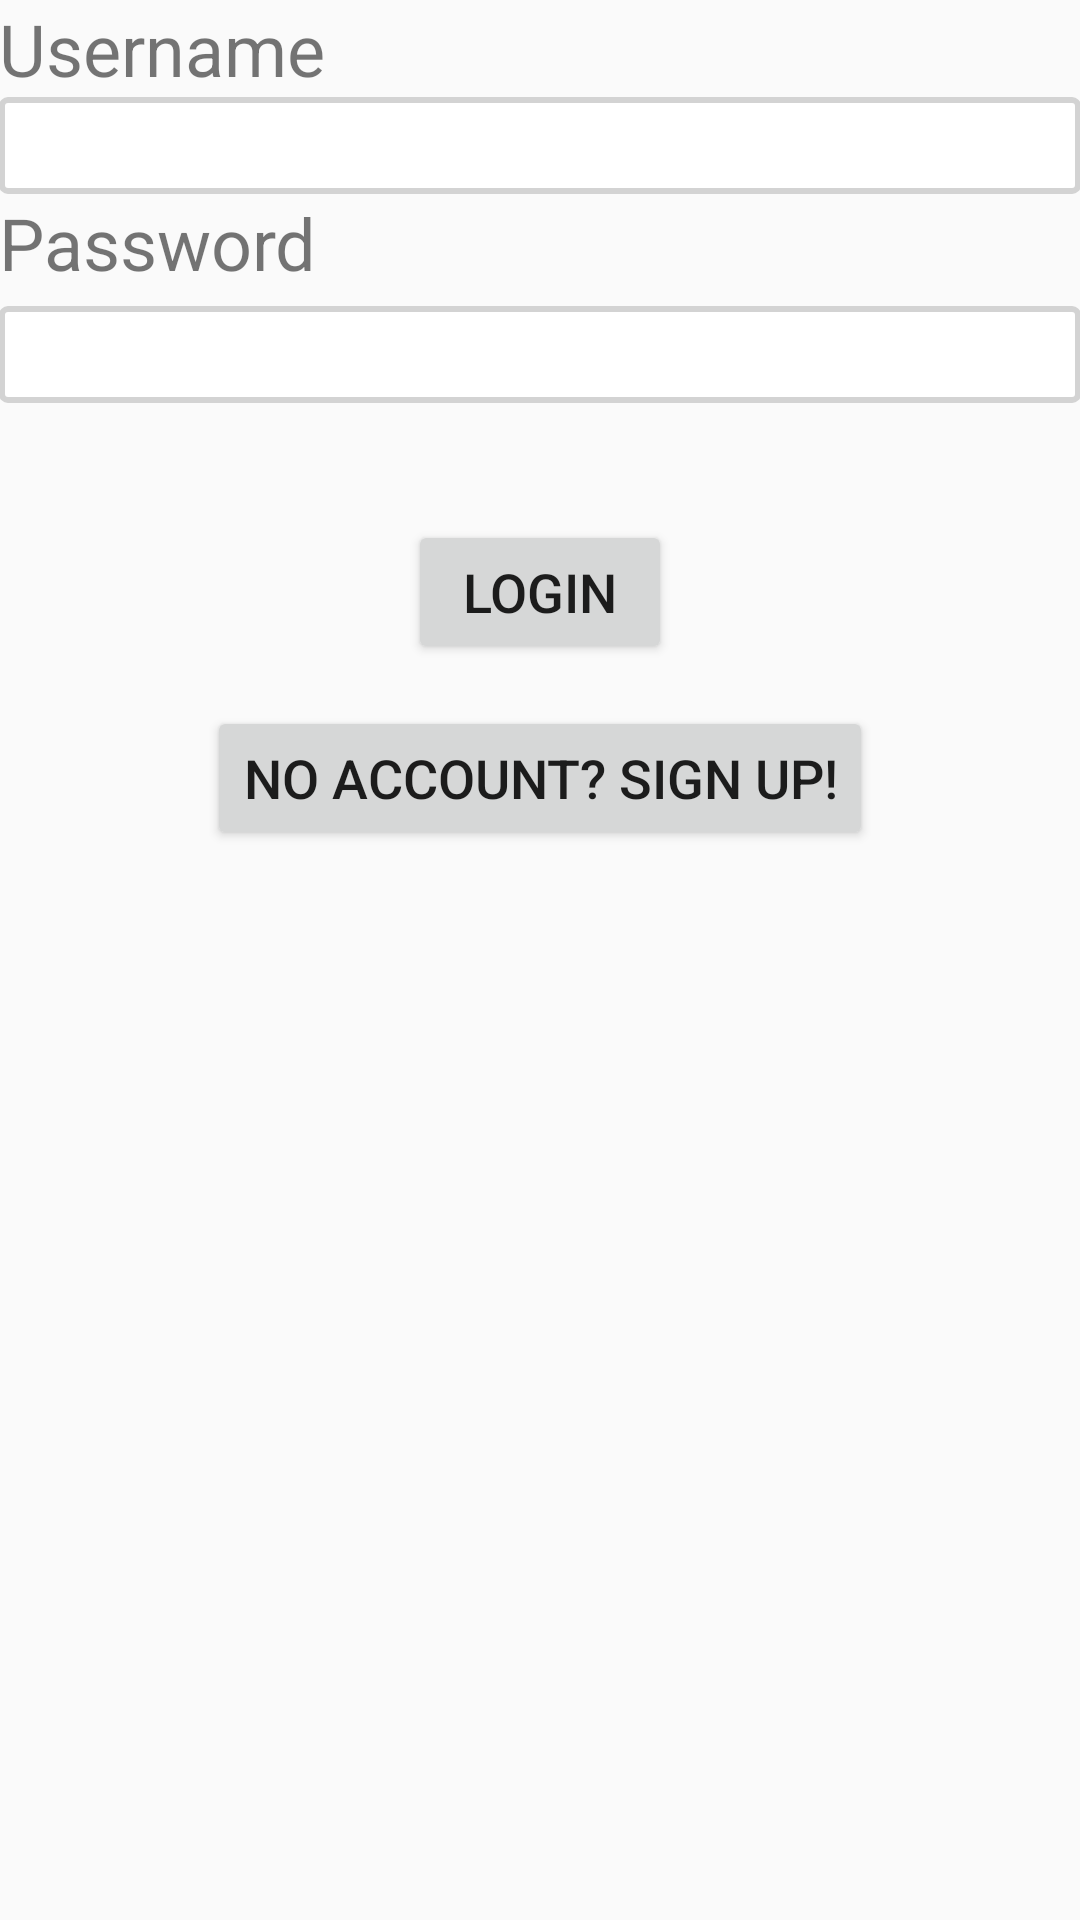

This screen was rendered from an Android layout file. Write that file and the resources it references.
<!-- AndroidManifest.xml: application theme AppTheme.NoActionBar -->
<!-- res/layout/signin.xml -->
<?xml version="1.0" encoding="utf-8"?>
<RelativeLayout xmlns:android="http://schemas.android.com/apk/res/android"
    xmlns:tools="http://schemas.android.com/tools"
    android:id="@+id/activity_main"
    android:layout_width="match_parent"
    android:layout_height="match_parent"
    android:paddingBottom="@dimen/activity_vertical_margin"
    android:paddingLeft="@dimen/activity_horizontal_margin"
    android:paddingRight="@dimen/activity_horizontal_margin"
    android:paddingTop="@dimen/activity_vertical_margin"
    tools:context="com.beginner.doughboys.Signup">


    <TextView
        android:text="@string/password"
        android:layout_width="wrap_content"
        android:layout_height="wrap_content"
        android:layout_below="@+id/usernameInput"
        android:layout_alignParentLeft="true"
        android:layout_alignParentStart="true"
        android:id="@+id/textView2"
        android:textSize="24sp"
        android:layout_marginBottom="5dp" />

    <EditText
        android:layout_width="match_parent"
        android:layout_height="wrap_content"
        android:inputType="textNoSuggestions|textPassword"
        android:ems="10"
        android:id="@+id/passwordInput"
        android:background="@drawable/border"
        android:textSize="24sp"
        android:layout_below="@+id/textView2"
        android:layout_alignParentLeft="true"
        android:layout_alignParentStart="true" />

    <EditText
        android:layout_width="match_parent"
        android:layout_height="wrap_content"
        android:inputType="textPersonName"
        android:ems="10"
        android:id="@+id/usernameInput"
        android:background="@drawable/border"
        android:textSize="24sp"
        android:layout_below="@+id/textView"
        android:layout_alignParentLeft="true"
        android:layout_alignParentStart="true" />

    <TextView
        android:text="@string/username"
        android:layout_width="wrap_content"
        android:layout_height="wrap_content"
        android:id="@+id/textView"
        android:textSize="24sp"
        android:layout_alignParentTop="true"
        android:layout_alignParentLeft="true"
        android:layout_alignParentStart="true" />

    <Button
        android:text="@string/first_signup"
        android:layout_width="wrap_content"
        android:layout_height="wrap_content"
        android:id="@+id/firstSignup"
        android:textSize="18sp"
        android:layout_below="@+id/loginButton"
        android:layout_centerHorizontal="true"
        android:layout_marginTop="14dp"
        android:onClick="signup" />

    <Button
        android:text="@string/login"
        android:layout_width="wrap_content"
        android:layout_height="wrap_content"
        android:layout_marginTop="39dp"
        android:id="@+id/loginButton"
        android:onClick="loginClick"
        android:textSize="18sp"
        android:layout_below="@+id/passwordInput"
        android:layout_centerHorizontal="true" />
</RelativeLayout>
<!-- resources referenced by this layout -->
<resources>
  <!-- drawable border (drawable) -->
  <?xml version="1.0" encoding="utf-8"?>
  <shape
      xmlns:android="http://schemas.android.com/apk/res/android"
      android:shape="rectangle">
  
      <corners
          android:radius="2dp"
          />
      <solid android:color="#ffffff"
          />
      <stroke
          android:width="2dip"
          android:color="#d3d3d3" />
  </shape>
  <string name="first_signup">No Account? Sign Up!</string>
  <string name="login">Login</string>
  <string name="password">Password</string>
  <string name="username">Username</string>
  <style name="AppTheme.NoActionBar">
          <item name="windowActionBar">false</item>
          <item name="windowNoTitle">true</item>
      </style>
</resources>
